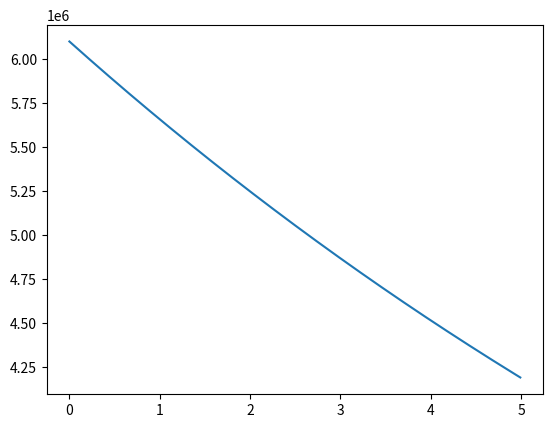

The matplotlib source for this figure:
import numpy
import matplotlib.pyplot as plt

class Flywheel:
	def __init__(self):
		# Stall Torque in N m
		self.stall_torque = .71
		# Stall Current in Amps
		self.stall_current = 135
		# Free Speed in RPM
		self.free_speed = 18730.0
		# Free Current in Amps
		self.free_current = .7
		# Moment of inertia of the arm in kg m^2
		self.J = .001
		# Resistance of the motor, divided by 2 to account for the 2 motors
		self.R = (12.0 / self.stall_current)/2
		# Motor velocity constant
		self.Kv = ((self.free_speed / 2.0 * numpy.pi) / (12.0 - self.R * self.free_current))
		# Torque constant
		self.Kt = self.stall_torque / self.stall_current
		# timesteop
		self.dt = 0.01
		# gear ratio
		self.G = 12.0 / 15.0
		
		self.A = -self.Kt / (self.Kv * self.R * self.J * self.G * self.G)
		self.B = self.Kt / (self.R * self.J * self.G)
		
		self.theta = 0.0
		self.w = 0.0
		self.a = 0.0
	
	def sim(self):
		self.a = self.A * self.w + self.B * 12.0
		self.w += self.a * self.dt
		self.theta += self.w * self.dt + 0.5 * self.a * self.dt * self.dt
		
x = Flywheel()

angles = []
times = []
t = 0.0

for time in range(0, 500):
	x.sim()
	angles.append(x.a * 180.0 / numpy.pi * 60)
	times.append(t)
	t += x.dt
	
plt.plot(times, angles)
plt.show()
